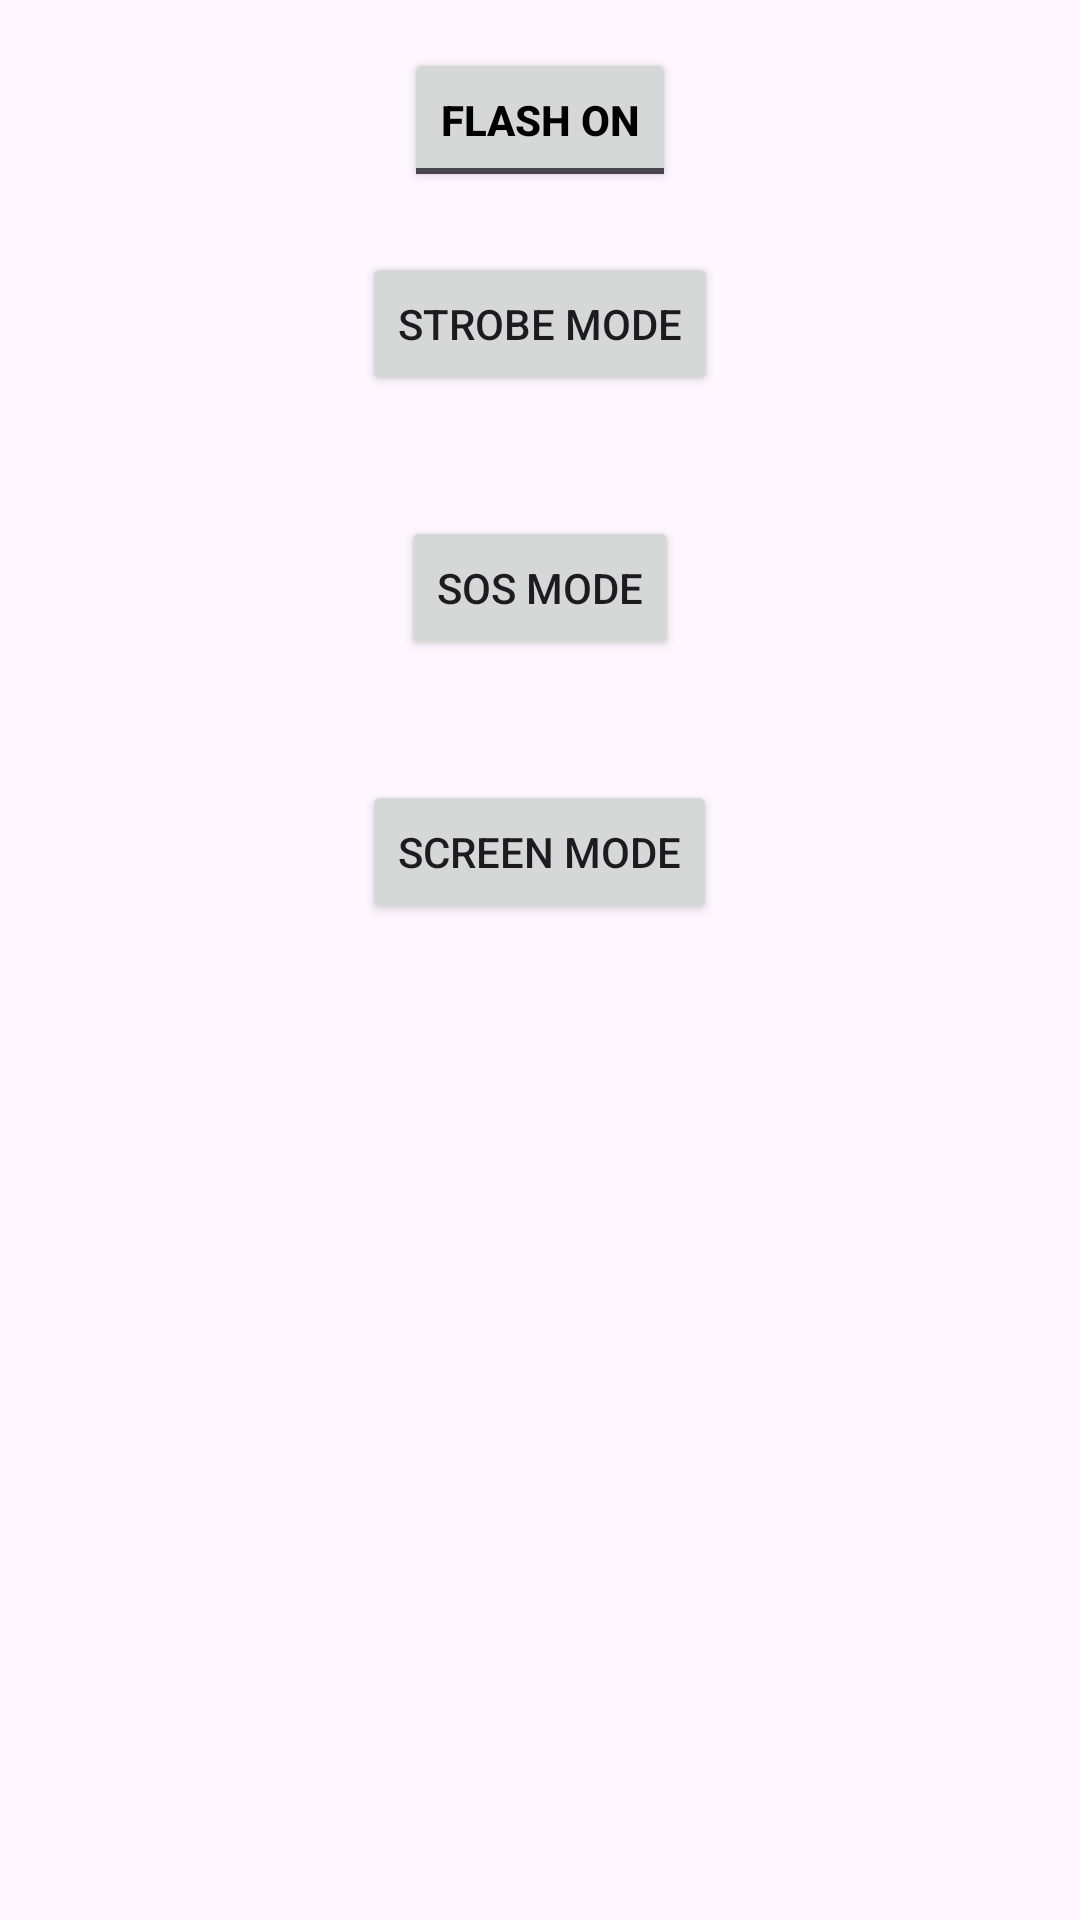

Write the Android layout XML for this screen, with the resource values it uses.
<!-- AndroidManifest.xml: application theme Theme.FlashPro -->
<!-- res/layout/activity_main.xml -->
<RelativeLayout xmlns:android="http://schemas.android.com/apk/res/android"
    android:layout_width="match_parent"
    android:layout_height="match_parent"
    xmlns:tools="http://schemas.android.com/tools"
    android:orientation="vertical"
    android:padding="16dp"
    tools:context=".Ui.ActivityHome">

    <ToggleButton
        android:id="@+id/toggleFlashlight"
        android:layout_width="wrap_content"
        android:layout_height="wrap_content"
        android:textOn="Flash OFF"
        android:textOff="Flash ON"
        android:layout_centerHorizontal="true"
        android:textColor="@color/black"
        android:textStyle="bold" />

    <Button
        android:id="@+id/btnStrobe"
        android:layout_width="wrap_content"
        android:layout_height="wrap_content"
        android:text="Strobe Mode"
        android:layout_below="@id/toggleFlashlight"
        android:layout_centerHorizontal="true"
        android:layout_marginVertical="20dp"/>
    <Button
        android:id="@+id/btnSos"
        android:layout_width="wrap_content"
        android:layout_height="wrap_content"
        android:text="SOS Mode"
        android:layout_below="@id/btnStrobe"
        android:layout_centerHorizontal="true"
        android:layout_marginVertical="20dp"/>
    <Button
        android:id="@+id/btnScreen"
        android:layout_width="wrap_content"
        android:layout_height="wrap_content"
        android:text="Screen Mode"
        android:layout_below="@id/btnSos"
        android:layout_centerHorizontal="true"
        android:layout_marginVertical="20dp"/>


</RelativeLayout>
<!-- resources referenced by this layout -->
<resources>
  <style name="Theme.FlashPro" parent="Base.Theme.FlashPro" />
  <style name="Base.Theme.FlashPro" parent="Theme.Material3.DayNight.NoActionBar">
          
          
      </style>
  <!-- not gathered from this repository: default colours our renderer supplied (Android Studio template values) -->
  <color name="black">#FF000000</color>
</resources>
